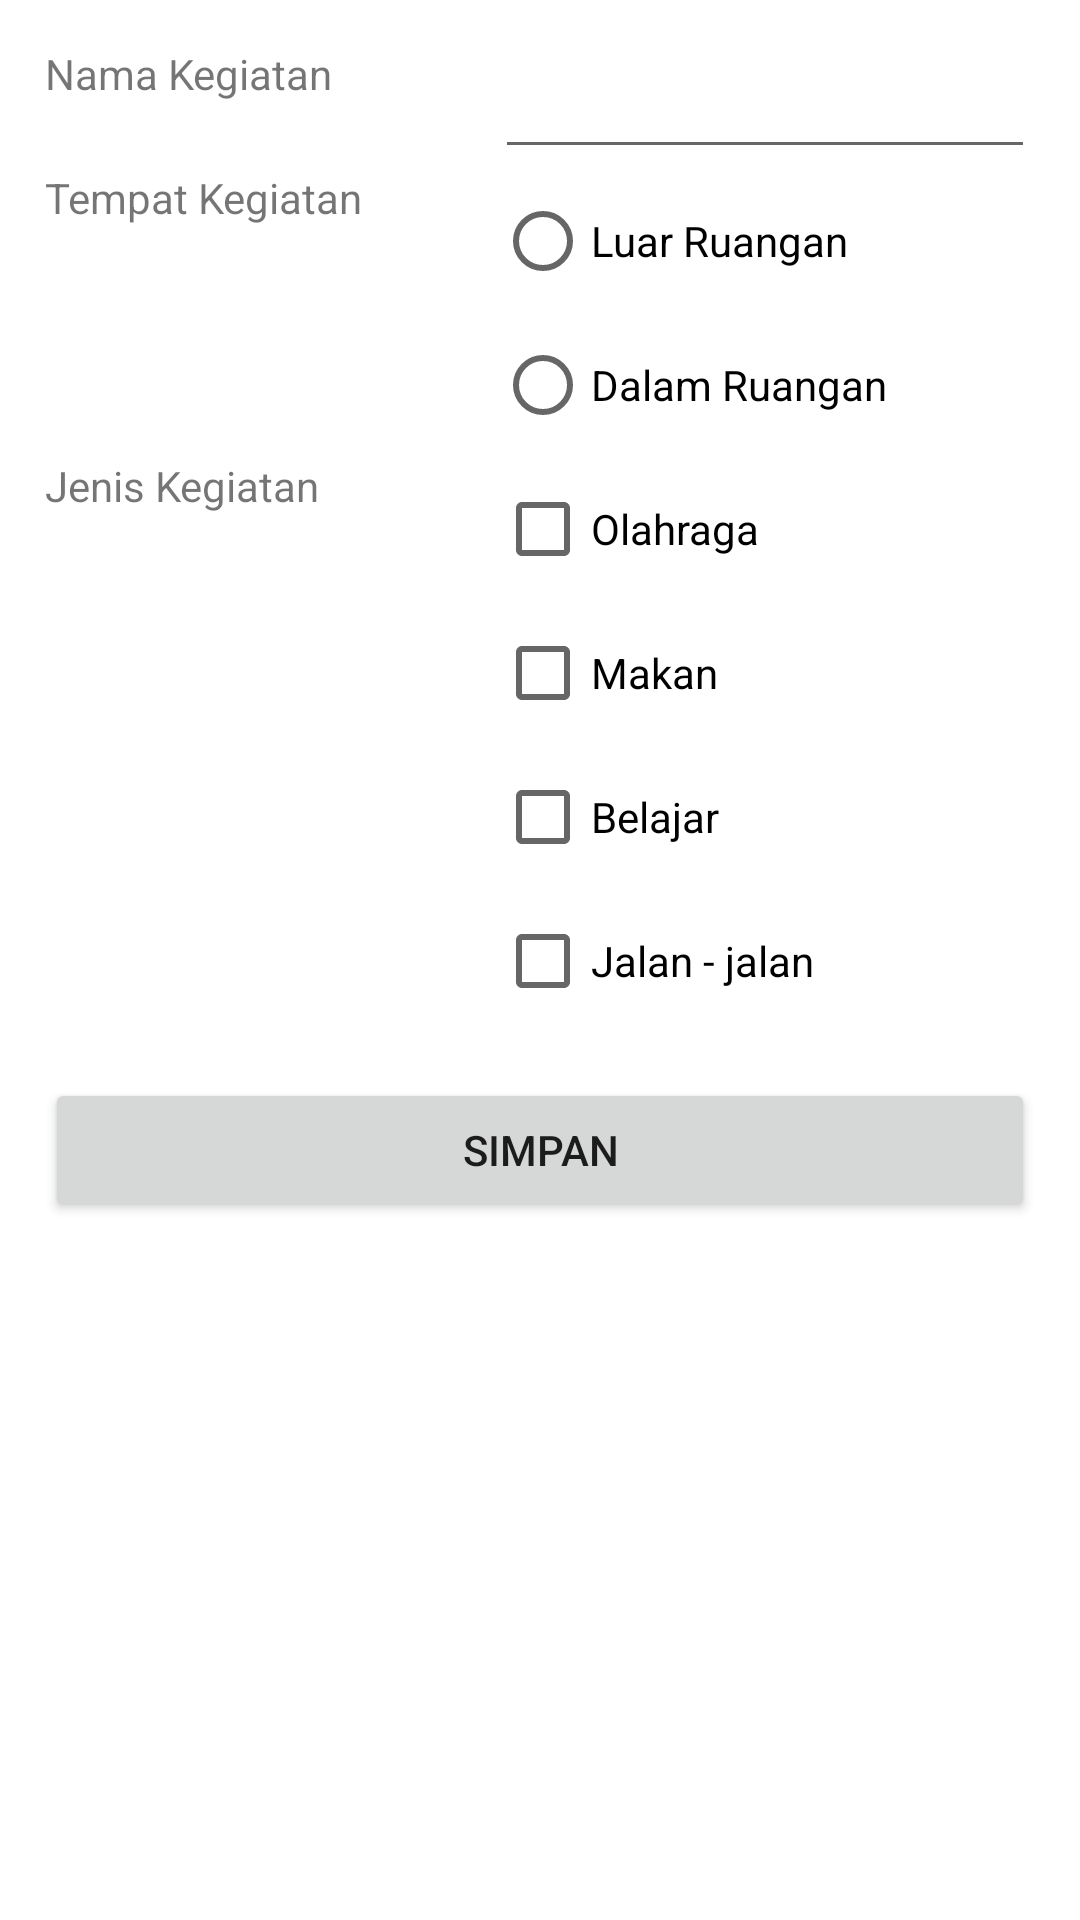

Android layout source for this screen:
<!-- AndroidManifest.xml: application theme Theme.PertamaApp -->
<!-- res/layout/activity_todo_list.xml -->
<?xml version="1.0" encoding="utf-8"?>
<androidx.constraintlayout.widget.ConstraintLayout xmlns:android="http://schemas.android.com/apk/res/android"
    xmlns:app="http://schemas.android.com/apk/res-auto"
    xmlns:tools="http://schemas.android.com/tools"
    android:id="@+id/main"
    android:layout_width="match_parent"
    android:layout_height="match_parent"
    tools:context=".TodoListActivity">

    <LinearLayout
        android:layout_width="match_parent"
        android:layout_height="match_parent"
        android:orientation="vertical"
        tools:layout_editor_absoluteX="1dp"
        tools:layout_editor_absoluteY="1dp"
        android:paddingRight="15dp"
        android:paddingTop="15dp"
        android:paddingLeft="15dp"
        android:paddingBottom="15dp">

        <LinearLayout
            android:layout_width="match_parent"
            android:layout_height="wrap_content"
            android:orientation="horizontal">

            <LinearLayout
                android:layout_width="150dp"
                android:layout_height="match_parent"
                android:orientation="vertical">

                <TextView
                    android:id="@+id/textView"
                    android:layout_width="match_parent"
                    android:layout_height="wrap_content"
                    android:text="Nama Kegiatan" />
            </LinearLayout>

            <LinearLayout
                android:layout_width="match_parent"
                android:layout_height="match_parent"
                android:orientation="vertical">

                <EditText
                    android:id="@+id/edtNamaKegiatan"
                    android:layout_width="match_parent"
                    android:layout_height="wrap_content"
                    android:ems="10"
                    android:inputType="text" />
            </LinearLayout>
        </LinearLayout>
        <LinearLayout
            android:layout_width="match_parent"
            android:layout_height="wrap_content"
            android:orientation="horizontal">

            <LinearLayout
                android:layout_width="150dp"
                android:layout_height="match_parent"
                android:orientation="vertical">

                <TextView
                    android:id="@+id/textView2"
                    android:layout_width="match_parent"
                    android:layout_height="wrap_content"
                    android:text="Tempat Kegiatan" />
            </LinearLayout>

            <LinearLayout
                android:layout_width="match_parent"
                android:layout_height="match_parent"
                android:orientation="vertical">

                <RadioGroup
                    android:layout_width="match_parent"
                    android:layout_height="match_parent" >

                    <RadioButton
                        android:id="@+id/rdnLuarRuangan"
                        android:layout_width="match_parent"
                        android:layout_height="wrap_content"
                        android:text="Luar Ruangan" />

                    <RadioButton
                        android:id="@+id/rdnDalamRuangan"
                        android:layout_width="match_parent"
                        android:layout_height="wrap_content"
                        android:text="Dalam Ruangan" />
                </RadioGroup>
            </LinearLayout>
        </LinearLayout>
        <LinearLayout
            android:layout_width="match_parent"
            android:layout_height="wrap_content"
            android:orientation="horizontal">

            <LinearLayout
                android:layout_width="150dp"
                android:layout_height="match_parent"
                android:orientation="vertical">

                <TextView
                    android:id="@+id/textView3"
                    android:layout_width="match_parent"
                    android:layout_height="wrap_content"
                    android:text="Jenis Kegiatan" />
            </LinearLayout>

            <LinearLayout
                android:layout_width="match_parent"
                android:layout_height="match_parent"
                android:orientation="vertical">

                <CheckBox
                    android:id="@+id/cbxOlahRaga"
                    android:layout_width="match_parent"
                    android:layout_height="wrap_content"
                    android:text="Olahraga" />

                <CheckBox
                    android:id="@+id/cbxMakan"
                    android:layout_width="match_parent"
                    android:layout_height="wrap_content"
                    android:text="Makan" />

                <CheckBox
                    android:id="@+id/cbxBelajar"
                    android:layout_width="match_parent"
                    android:layout_height="wrap_content"
                    android:text="Belajar" />

                <CheckBox
                    android:id="@+id/cbxJalan"
                    android:layout_width="match_parent"
                    android:layout_height="wrap_content"
                    android:text="Jalan - jalan" />
            </LinearLayout>
        </LinearLayout>
        <Button
            android:id="@+id/btnSimpan"
            android:layout_width="match_parent"
            android:layout_height="wrap_content"
            android:text="Simpan"
            android:layout_marginTop="15dp">

        </Button>
    </LinearLayout>
</androidx.constraintlayout.widget.ConstraintLayout>
<!-- resources referenced by this layout -->
<resources>
  <style name="Theme.PertamaApp" parent="Theme.MaterialComponents.DayNight.DarkActionBar">
          <item name="colorPrimary">#A1BA56</item>
          <item name="colorPrimaryVariant">@color/purple_700</item>
          <item name="colorOnPrimary">@color/black</item>
          <item name="colorSecondary">@color/teal_200</item>
          <item name="colorSecondaryVariant">@color/teal_200</item>
          <item name="colorOnSecondary">@color/black</item>
          <item name="android:statusBarColor" tools:targetApi="l">?attr/colorPrimaryVariant</item>
      </style>
  <color name="purple_700">#FF3700B3</color>
  <color name="black">#FF000000</color>
  <color name="teal_200">#FF03DAC5</color>
</resources>
